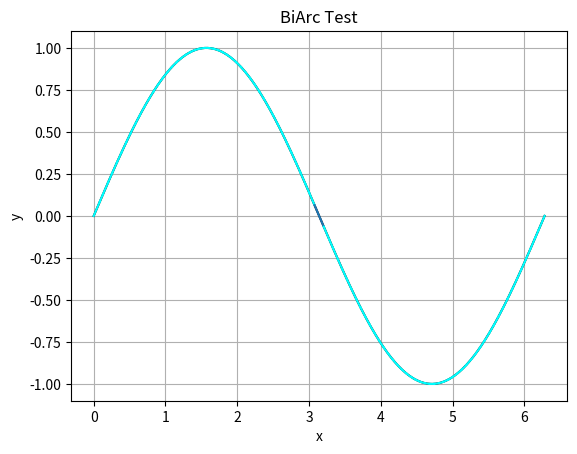

Reproduce this figure in Python.
import matplotlib
import matplotlib.pyplot as plt
import math
import numpy as np

class Line:
	def __init__(self,startPoint,endPoint):
		self.startPoint=startPoint
		self.endPoint=endPoint
		
	def plot(self,ax):
		ax.plot(np.array([self.startPoint[0],self.endPoint[0]]),np.array([self.startPoint[1],self.endPoint[1]]))

class Arc:
	def __init__(self,centerPoint=None,startPoint=None,endPoint=None,radius=None,startAngle=None,endAngle=None):
		#CENTER POINT MUST BE PROVIDED
		if centerPoint is None:
			raise ValueError("Arc center point must be provided")
		self.centerPoint=centerPoint
		
		#AT LEAST ONE AND ONLY ONE BETWEEN ARC POINT OR ANGLE CAN BE PROVIDED 
		if (startPoint is not None and startAngle is not None)  or \
		   (endPoint   is not None and endAngle   is not None)    or \
		   (startPoint is     None and startAngle is     None)  or \
		   (endPoint   is     None and endAngle   is     None):        
			raise ValueError("Wrong input arguments. You must provide one and only one between point and angle")
			
		#RADIUS MUST BE PROVIDED IF NO POINT IS GIVEN (UNDERCONSTRAINT)
		if startPoint is None and endPoint is None and radius is None:
			raise ValueError("You must provide radius if no points are given")
			
		#RADIUS MUST NOT BE PROVIDED IF AT LEAST ONE POINT IS GIVEN (OVERCONSTRAINT)
		if (startPoint is not None or endPoint is not None) and radius is not None:
			raise ValueError("You mustn't provide radius if at least one point is given")
			
		### AT THIS POINT THE INPUT PARAMETERS CAN BE
		###
		### 1.    startPoint= None    endPoint= None    radius!=None    startAngle!=None    endAngle!=None
		### 2.    startPoint= None    endPoint!=None    radius= None    startAngle!=None    endAngle= None
		### 3.    startPoint!=None    endPoint= None    radius= None    startAngle= None    endAngle!=None    
		### 4.    startPoint!=None    endPoint!=None    radius= None    startAngle= None    endAngle= None
		
		#LETS CALCULATE RADIUS IF NEEDED AND CHECK IF ITS OVERCONSTRAINED
		if radius is not None: #already has a value, noprob then. Calculate points. CASE NO. 1
			self.startPoint=self.calcPoint(startAngle)
			self.endPoint=self.calcPoint(endAngle)
		else:
			if startPoint is not None:
				self.radius=self.calcRadius(startPoint)
			if endPoint is not None:
				if self.radius is not None:
					rad2=self.calcRadius(endPoint)
					if not math.isclose(self.radius,rad2):
						raise ValueError("The 2 points provided don't lay on the same arc: radiuses are %s and %s"%(self.radius,rad2))
				else:
					self.radius=self.calcRadius(endPoint)
			# CASES 2,3,4
			if startPoint is None: #2
				self.startPoint=self.calcPoint(startAngle)
				self.startAngle=startAngle
			else: #3,4
				self.startAngle=self.calcAngle(startPoint)
				self.startPoint=startPoint
				
			if endPoint is None: #3
				self.endPoint=self.calcPoint(endAngle)
				self.endAngle=endAngle
			else: #2,4
				self.endAngle=self.calcAngle(endPoint)
				self.endPoint=endPoint
					
	def calcPoint(self, angle):
		return self.centerPoint+np.array([self.radius*np.cos(angle), self.radius*np.sin(angle)])
		
	def calcAngle(self, point):
		return np.arctan2((point-self.centerPoint)[1],(point-self.centerPoint)[0])
		
	def calcRadius(self, point):
		return np.linalg.norm(point-self.centerPoint)
		
	def sample(self, x):
		ang=np.arccos((x-self.centerPoint[0])/self.radius)
		ang=np.where(self.startAngle>ang or self.endAngle<ang, -ang, ang)
		return self.centerPoint[1]+self.radius*np.sin(ang) 
		
	def plot(self,ax):
		angspace=np.linspace(self.startAngle,self.endAngle,10)
		x=self.centerPoint[0]+self.radius*np.cos(angspace)
		y=self.centerPoint[1]+self.radius*np.sin(angspace)
		ax.plot(x,y,color="cyan")
			
		

class BiArc:
	def __init__(self,startPoint,endPoint,startSlope,endSlope,fun):
		self.startPoint=startPoint
		self.endPoint=endPoint
		self.startSlope=startSlope
		self.endSlope=endSlope
		self.fun=fun
		self.arc1=None
		self.arc2=None

	def computeArcs(self):
		segment=self.endPoint-self.startPoint
		segmentLength=np.linalg.norm(segment)
		psi=np.arctan2(segment[1],segment[0])
		arg_tStart=np.arctan(self.startSlope)
		arg_tEnd=np.arctan(self.endSlope)
		tStart=np.array([np.cos(arg_tStart),np.sin(arg_tStart)])
		nStart=np.array([-np.sin(arg_tStart),np.cos(arg_tStart)])
		tEnd=np.array([np.cos(arg_tEnd),np.sin(arg_tEnd)])
		nEnd=np.array([-np.sin(arg_tEnd),np.cos(arg_tEnd)])
		alpha=psi-arg_tStart
		beta=arg_tEnd-psi
		if alpha*beta>0:
			theta=alpha
		else:
			theta=(3*alpha-beta)/2
		tMiddle=np.array([np.cos(theta+arg_tStart),np.sin(theta+arg_tStart)])
		nMiddle=np.array([-np.sin(theta+arg_tStart),np.cos(theta+arg_tStart)])
		
		print(alpha,beta)
		if (math.isclose(theta,0) or math.isclose(alpha+beta,0)) and (math.isclose(alpha+beta-theta,0) or math.isclose(alpha+beta,0)):
			self.arc1=Line(self.startPoint,self.endPoint)
		elif math.isclose(theta,0) or math.isclose(alpha+beta,0) or math.isclose(alpha+beta-theta,0):
			raise ValueError("Cannot build biarc with the given specs")
		else:
			r1=segmentLength/(2*np.sin((alpha+beta)/2))*np.sin((beta-alpha+theta)/2)/np.sin(theta/2)
			r2=segmentLength/(2*np.sin((alpha+beta)/2))*np.sin((2*alpha-theta)/2)/np.sin((alpha+beta-theta)/2)
			middlePoint=self.startPoint+r1*(nStart-nMiddle)
			O1=self.startPoint+r1*nStart
			O2=middlePoint+r2*nMiddle
			self.arc1=Arc(centerPoint=O1, startPoint=self.startPoint, endPoint=middlePoint)
			self.arc2=Arc(centerPoint=O2, startPoint=middlePoint, endPoint=self.endPoint)
			print(r1,r2)
		
	def estimateError(self):
		segment=self.endPoint-self.startPoint
		segmentLength=np.linalg.norm(segment)
		psi=np.arctan2(segment[1],segment[0])
		arg_tStart=np.arctan(self.startSlope)
		arg_tEnd=np.arctan(self.endSlope)
		alpha=psi-arg_tStart
		beta=arg_tEnd-psi
		db=np.linalg.norm(self.endPoint-self.startPoint)/2*np.abs(np.tan(alpha/2)-np.tan(beta/2))
		dm=db/13.5
		testingPoints=np.linspace(startPoint,endPoint,7)
		
		
		
	def plot(self,ax):
		if self.arc1:
			self.arc1.plot(ax)
		if self.arc2:
			self.arc2.plot(ax)
		
		"""	
		rad11=self.startPoint-self.O1
		arg11=np.arctan2(rad11[1],rad11[0])
		rad12=self.middlePoint-self.O1
		arg12=np.arctan2(rad12[1],rad12[0])
		rad21=self.middlePoint-self.O2
		arg21=np.arctan2(rad21[1],rad21[0])
		rad22=self.endPoint-self.O2
		arg22=np.arctan2(rad22[1],rad22[0])
		arg1space=np.linspace(arg11,arg12,10)
		arg2space=np.linspace(arg21,arg22,10)
		x1=self.O1[0]+np.abs(self.r1)*np.cos(arg1space)
		x2=self.O2[0]+np.abs(self.r2)*np.cos(arg2space)
		y1=self.O1[1]+np.abs(self.r1)*np.sin(arg1space)
		y2=self.O2[1]+np.abs(self.r2)*np.sin(arg2space)
		ax.plot(x1,y1,color="yellow")
		ax.plot(x2,y2,color="cyan")
		"""

###START

#Functions declaration
fun=lambda x: np.sin(x)
dfun=lambda x: np.cos(x)
a=0
b=2*np.pi

#Plot setup
fig, ax = plt.subplots()
ax.set(xlabel='x', ylabel='y',
       title='BiArc Test')
ax.grid()

#Fixed samples arcs
fixed_samples=np.linspace(a,b,50)
fixed_arcs=[]
for i in range(len(fixed_samples)-1):
	SP=np.array([fixed_samples[i],fun(fixed_samples[i])])
	EP=np.array([fixed_samples[i+1],fun(fixed_samples[i+1])])
	SS=dfun(fixed_samples[i])
	ES=dfun(fixed_samples[i+1])
	fixed_arcs.append(BiArc(SP,EP,SS,ES,fun))
	
#Plot original function
xspace=np.linspace(a,b,500)
ax.plot(xspace, fun(xspace), color="black")

#plot fixed samples biarc interpolation
for biarc in fixed_arcs:
	biarc.computeArcs()
	biarc.plot(ax)

fig.savefig("test.png")
plt.show()


	
